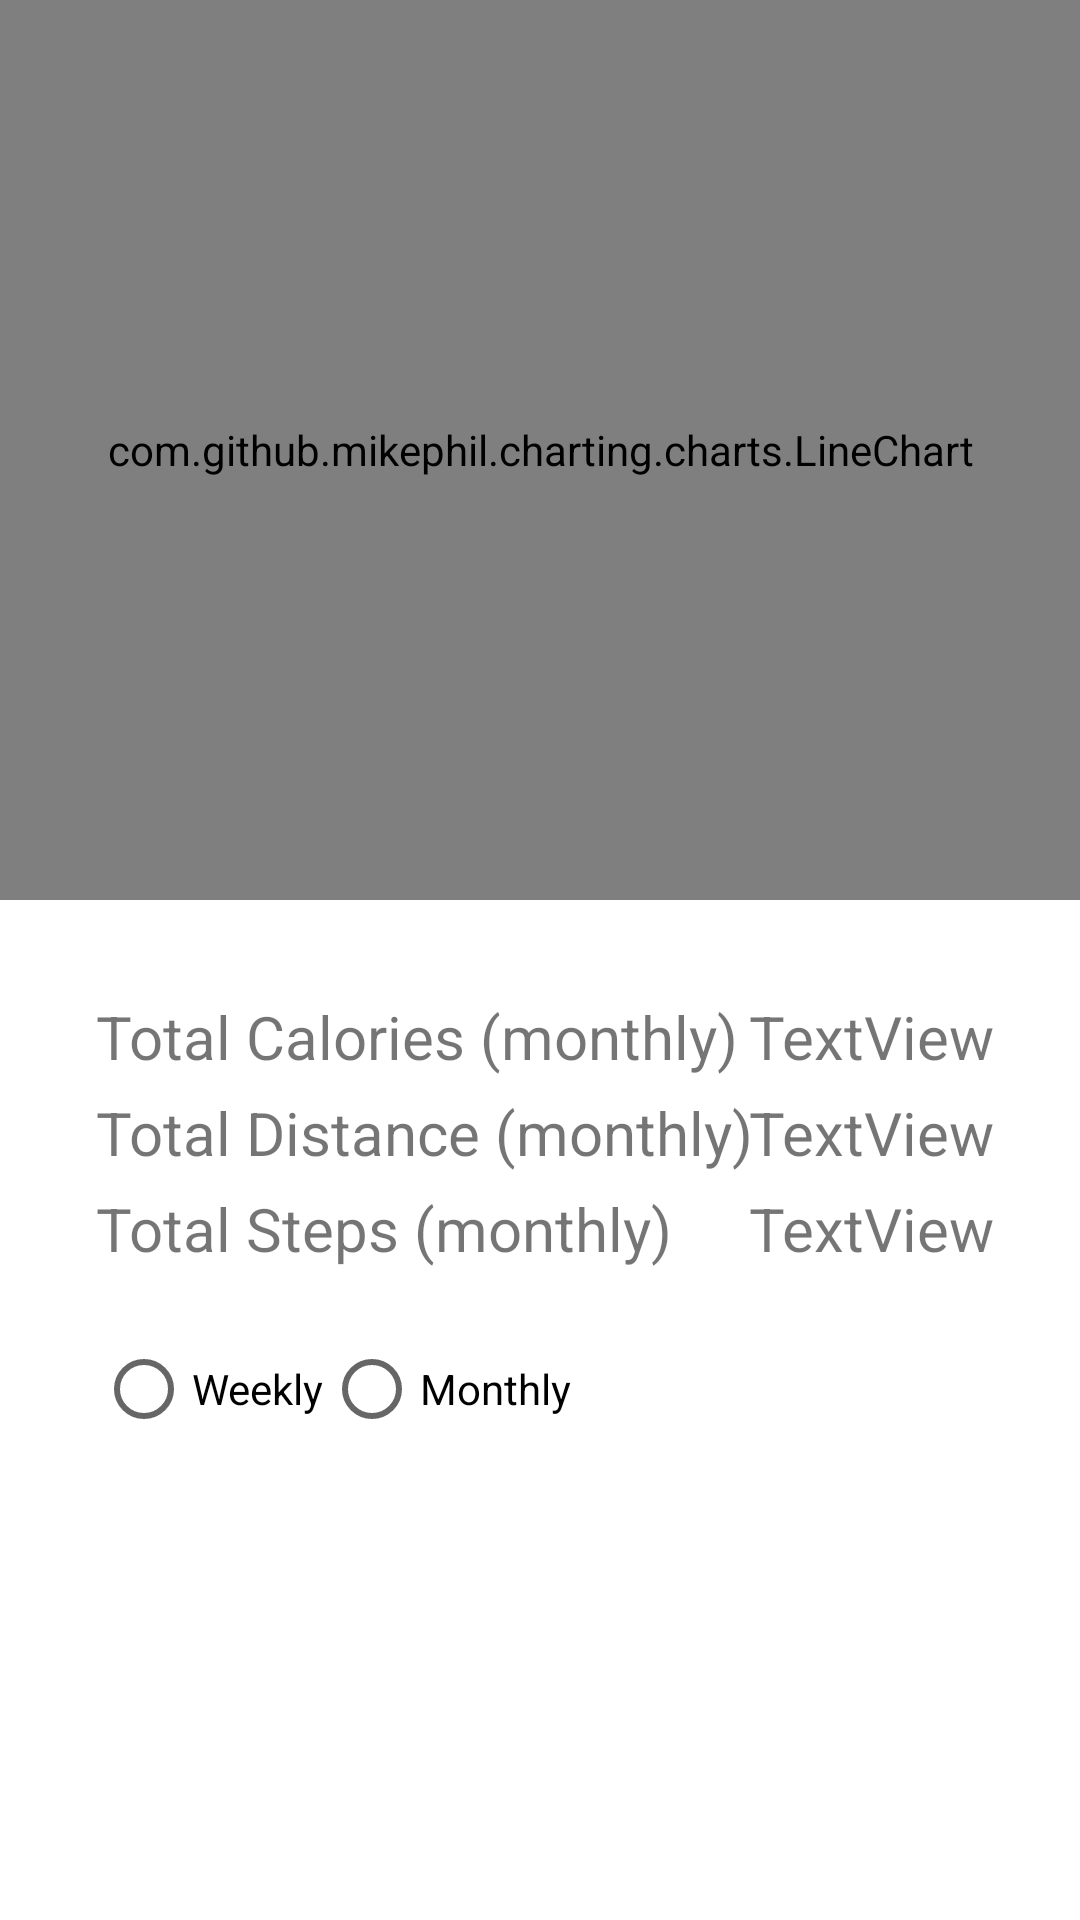

Write the Android layout XML for this screen, with the resource values it uses.
<!-- AndroidManifest.xml: application theme Theme.FitnessSocial -->
<!-- res/layout/activity_progress.xml -->
<?xml version="1.0" encoding="utf-8"?>
<androidx.constraintlayout.widget.ConstraintLayout xmlns:android="http://schemas.android.com/apk/res/android"
    xmlns:app="http://schemas.android.com/apk/res-auto"
    xmlns:tools="http://schemas.android.com/tools"
    android:layout_width="match_parent"
    android:layout_height="match_parent"
    tools:context=".ProgressActivity">

    <com.github.mikephil.charting.charts.LineChart
        android:id="@+id/chart"
        android:layout_width="match_parent"
        android:layout_height="300dp"
        app:layout_constraintEnd_toEndOf="parent"
        app:layout_constraintStart_toStartOf="parent"
        app:layout_constraintTop_toTopOf="parent" />

    <TextView
        android:id="@+id/textTotalCals"
        android:layout_width="wrap_content"
        android:layout_height="wrap_content"
        android:layout_marginStart="32dp"
        android:layout_marginTop="32dp"
        android:text="@string/total_cals_text"
        android:textSize="20sp"
        app:layout_constraintStart_toStartOf="parent"
        app:layout_constraintTop_toBottomOf="@+id/chart" />

    <TextView
        android:id="@+id/textEditCals"
        android:layout_width="wrap_content"
        android:layout_height="wrap_content"
        android:layout_marginTop="32dp"
        android:text="TextView"
        android:textSize="20sp"
        app:layout_constraintEnd_toEndOf="parent"
        app:layout_constraintHorizontal_bias="0.1"
        app:layout_constraintStart_toEndOf="@+id/textTotalCals"
        app:layout_constraintTop_toBottomOf="@+id/chart" />

    <TextView
        android:id="@+id/textTotalDist"
        android:layout_width="wrap_content"
        android:layout_height="wrap_content"
        android:layout_marginStart="32dp"
        android:layout_marginTop="64dp"
        android:text="@string/total_dist_text"
        android:textSize="20sp"
        app:layout_constraintStart_toStartOf="parent"
        app:layout_constraintTop_toBottomOf="@+id/chart" />

    <TextView
        android:id="@+id/textEditDist"
        android:layout_width="wrap_content"
        android:layout_height="wrap_content"
        android:layout_marginTop="64dp"
        android:text="TextView"
        android:textSize="20sp"
        app:layout_constraintEnd_toEndOf="parent"
        app:layout_constraintHorizontal_bias="0.1"
        app:layout_constraintStart_toEndOf="@+id/textTotalCals"
        app:layout_constraintTop_toBottomOf="@+id/chart" />

    <TextView
        android:id="@+id/textTotalSteps"
        android:layout_width="wrap_content"
        android:layout_height="wrap_content"
        android:layout_marginStart="32dp"
        android:layout_marginTop="96dp"
        android:text="@string/total_steps_text"
        android:textSize="20sp"
        app:layout_constraintStart_toStartOf="parent"
        app:layout_constraintTop_toBottomOf="@+id/chart" />

    <TextView
        android:id="@+id/textEditSteps"
        android:layout_width="wrap_content"
        android:layout_height="wrap_content"
        android:layout_marginTop="96dp"
        android:text="TextView"
        android:textSize="20sp"
        app:layout_constraintEnd_toEndOf="parent"
        app:layout_constraintHorizontal_bias="0.1"
        app:layout_constraintStart_toEndOf="@+id/textTotalCals"
        app:layout_constraintTop_toBottomOf="@+id/chart" />

    <RadioGroup
        android:id="@+id/groupTimeframe"
        android:layout_width="wrap_content"
        android:layout_height="wrap_content"
        android:layout_marginStart="32dp"
        android:layout_marginTop="16dp"
        android:orientation="horizontal"
        app:layout_constraintStart_toStartOf="parent"
        app:layout_constraintTop_toBottomOf="@+id/textTotalSteps">

        <RadioButton
            android:id="@+id/radioWeekly"
            android:layout_width="match_parent"
            android:layout_height="wrap_content"
            android:text="Weekly" />

        <RadioButton
            android:id="@+id/radioMonthly"
            android:layout_width="match_parent"
            android:layout_height="wrap_content"
            android:text="Monthly" />
    </RadioGroup>

</androidx.constraintlayout.widget.ConstraintLayout>
<!-- resources referenced by this layout -->
<resources>
  <string name="total_cals_text">Total Calories (monthly)</string>
  <string name="total_dist_text">Total Distance (monthly)</string>
  <string name="total_steps_text">Total Steps (monthly)</string>
  <style name="Theme.FitnessSocial" parent="Theme.MaterialComponents.DayNight.DarkActionBar">
          
          <item name="colorPrimary">@color/purple_500</item>
          <item name="colorPrimaryVariant">@color/purple_700</item>
          <item name="colorOnPrimary">@color/white</item>
          
          <item name="colorSecondary">@color/teal_200</item>
          <item name="colorSecondaryVariant">@color/teal_700</item>
          <item name="colorOnSecondary">@color/black</item>
          
          <item name="android:statusBarColor" tools:targetApi="l">?attr/colorPrimaryVariant</item>
          
      </style>
  <color name="purple_500">#FF6200EE</color>
  <color name="purple_700">#FF3700B3</color>
  <color name="white">#fff4f4f4</color>
  <color name="teal_200">#FF03DAC5</color>
  <color name="teal_700">#FF018786</color>
  <color name="black">#ff2e2e3a</color>
</resources>
